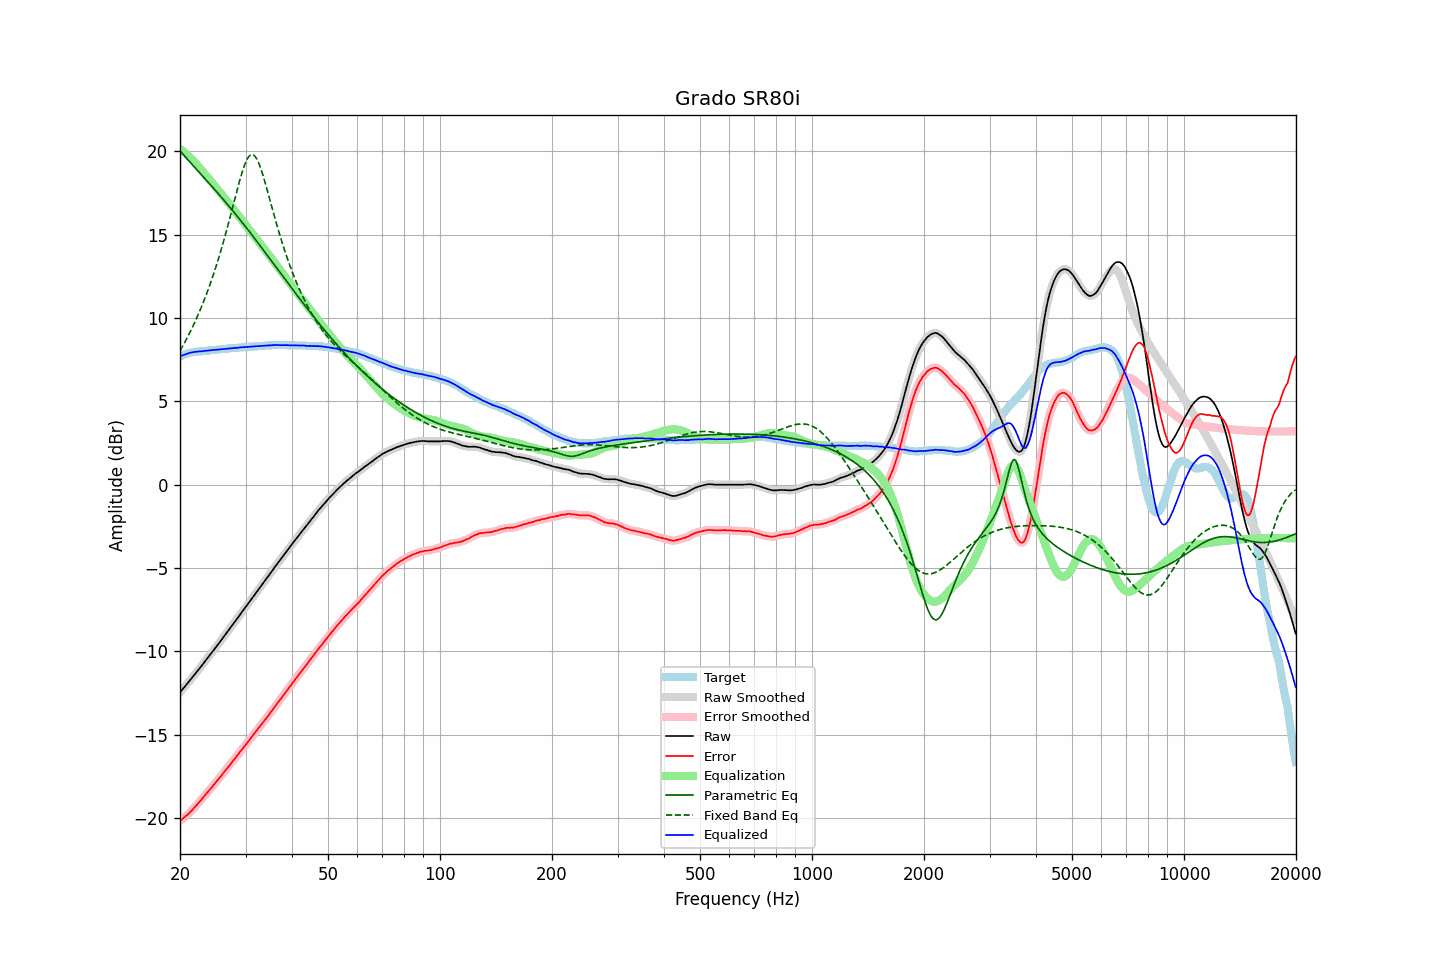

The data file committed next to this chart (first rows):
frequency, raw, error, smoothed, error_smoothed, equalization, parametric_eq, fixed_band_eq, equalized_raw, equalized_smoothed, target
20.00, -12.45, -20.16, -12.45, -20.15, 20.16, 20.03, 8.04, 7.70, 7.71, 7.70
20.20, -12.33, -20.08, -12.34, -20.08, 20.08, 19.92, 8.20, 7.75, 7.75, 7.74
20.40, -12.22, -20.01, -12.22, -20.00, 20.01, 19.82, 8.38, 7.78, 7.78, 7.78
20.61, -12.11, -19.92, -12.11, -19.93, 19.93, 19.71, 8.55, 7.82, 7.82, 7.81
20.81, -11.99, -19.85, -11.99, -19.85, 19.84, 19.60, 8.73, 7.85, 7.85, 7.85
21.02, -11.87, -19.77, -11.87, -19.76, 19.75, 19.49, 8.92, 7.88, 7.88, 7.89
21.23, -11.75, -19.67, -11.75, -19.67, 19.66, 19.38, 9.11, 7.91, 7.91, 7.91
21.44, -11.63, -19.57, -11.63, -19.57, 19.57, 19.28, 9.31, 7.94, 7.93, 7.93
21.66, -11.51, -19.47, -11.51, -19.46, 19.47, 19.17, 9.51, 7.95, 7.95, 7.95
21.87, -11.39, -19.36, -11.39, -19.36, 19.36, 19.06, 9.71, 7.97, 7.97, 7.96
22.09, -11.27, -19.26, -11.27, -19.25, 19.26, 18.96, 9.92, 7.99, 7.98, 7.98
22.31, -11.15, -19.15, -11.15, -19.15, 19.15, 18.85, 10.14, 7.99, 7.99, 7.99
22.54, -11.03, -19.04, -11.03, -19.04, 19.03, 18.75, 10.37, 8.00, 8.00, 8.00
22.76, -10.91, -18.93, -10.91, -18.92, 18.92, 18.64, 10.59, 8.01, 8.01, 8.01
22.99, -10.79, -18.81, -10.79, -18.81, 18.81, 18.53, 10.83, 8.01, 8.02, 8.01
23.22, -10.66, -18.69, -10.66, -18.69, 18.69, 18.42, 11.07, 8.03, 8.03, 8.02
23.45, -10.53, -18.57, -10.54, -18.57, 18.58, 18.32, 11.32, 8.04, 8.04, 8.03
23.69, -10.42, -18.46, -10.41, -18.45, 18.46, 18.21, 11.58, 8.05, 8.05, 8.04
23.92, -10.28, -18.34, -10.28, -18.34, 18.34, 18.10, 11.84, 8.06, 8.06, 8.05
24.16, -10.16, -18.24, -10.16, -18.23, 18.23, 17.99, 12.11, 8.07, 8.07, 8.07
24.40, -10.03, -18.13, -10.03, -18.12, 18.11, 17.89, 12.39, 8.08, 8.08, 8.09
24.65, -9.91, -18.00, -9.91, -18.00, 18.00, 17.78, 12.67, 8.08, 8.09, 8.08
24.89, -9.78, -17.88, -9.78, -17.88, 17.88, 17.67, 12.97, 8.10, 8.10, 8.09
25.14, -9.66, -17.77, -9.66, -17.76, 17.77, 17.56, 13.27, 8.10, 8.11, 8.10
25.39, -9.53, -17.65, -9.53, -17.65, 17.65, 17.45, 13.58, 8.12, 8.12, 8.11
25.65, -9.40, -17.54, -9.40, -17.53, 17.53, 17.33, 13.90, 8.12, 8.12, 8.13
25.91, -9.28, -17.41, -9.27, -17.41, 17.41, 17.22, 14.23, 8.13, 8.14, 8.13
26.16, -9.14, -17.29, -9.14, -17.29, 17.29, 17.11, 14.57, 8.15, 8.15, 8.14
26.43, -9.02, -17.17, -9.01, -17.17, 17.17, 17.00, 14.91, 8.16, 8.16, 8.15
26.69, -8.88, -17.05, -8.88, -17.05, 17.05, 16.88, 15.27, 8.17, 8.17, 8.16
26.96, -8.75, -16.94, -8.75, -16.94, 16.93, 16.77, 15.63, 8.18, 8.18, 8.18
27.23, -8.62, -16.82, -8.62, -16.81, 16.81, 16.65, 15.99, 8.18, 8.19, 8.19
27.50, -8.49, -16.69, -8.49, -16.69, 16.69, 16.54, 16.37, 8.19, 8.19, 8.19
27.77, -8.36, -16.56, -8.36, -16.56, 16.56, 16.42, 16.74, 8.20, 8.20, 8.19
28.05, -8.23, -16.45, -8.23, -16.44, 16.44, 16.30, 17.11, 8.21, 8.21, 8.21
28.33, -8.10, -16.32, -8.10, -16.32, 16.32, 16.18, 17.49, 8.22, 8.22, 8.21
28.62, -7.98, -16.20, -7.97, -16.19, 16.19, 16.06, 17.85, 8.22, 8.22, 8.22
28.90, -7.83, -16.07, -7.84, -16.07, 16.07, 15.94, 18.21, 8.24, 8.23, 8.23
29.19, -7.70, -15.94, -7.70, -15.95, 15.95, 15.82, 18.54, 8.24, 8.24, 8.23
29.48, -7.57, -15.84, -7.57, -15.82, 15.82, 15.70, 18.86, 8.25, 8.25, 8.26
29.78, -7.44, -15.70, -7.44, -15.70, 15.70, 15.58, 19.14, 8.26, 8.26, 8.25
30.08, -7.32, -15.58, -7.31, -15.58, 15.58, 15.46, 19.38, 8.26, 8.26, 8.26
30.38, -7.18, -15.45, -7.19, -15.45, 15.45, 15.33, 19.57, 8.27, 8.27, 8.26
30.68, -7.05, -15.34, -7.05, -15.33, 15.33, 15.21, 19.71, 8.27, 8.27, 8.28
30.99, -6.92, -15.21, -6.92, -15.20, 15.20, 15.09, 19.80, 8.28, 8.28, 8.28
31.30, -6.78, -15.07, -6.79, -15.08, 15.08, 14.96, 19.81, 8.29, 8.29, 8.28
31.61, -6.65, -14.95, -6.65, -14.95, 14.95, 14.83, 19.77, 8.30, 8.30, 8.29
31.93, -6.53, -14.83, -6.52, -14.82, 14.83, 14.71, 19.66, 8.30, 8.31, 8.30
32.24, -6.39, -14.70, -6.39, -14.70, 14.70, 14.58, 19.50, 8.31, 8.31, 8.30
32.57, -6.26, -14.59, -6.26, -14.58, 14.58, 14.45, 19.29, 8.32, 8.32, 8.32
32.89, -6.13, -14.46, -6.13, -14.46, 14.46, 14.33, 19.04, 8.33, 8.33, 8.32
33.22, -6.00, -14.34, -6.00, -14.34, 14.34, 14.20, 18.75, 8.34, 8.34, 8.33
33.55, -5.87, -14.22, -5.87, -14.22, 14.21, 14.07, 18.44, 8.34, 8.34, 8.34
33.89, -5.74, -14.10, -5.74, -14.09, 14.09, 13.94, 18.11, 8.35, 8.35, 8.35
34.23, -5.61, -13.97, -5.61, -13.97, 13.96, 13.81, 17.77, 8.35, 8.35, 8.35
34.57, -5.47, -13.84, -5.47, -13.84, 13.83, 13.68, 17.42, 8.36, 8.36, 8.36
34.92, -5.33, -13.70, -5.34, -13.70, 13.70, 13.55, 17.06, 8.37, 8.37, 8.36
35.27, -5.20, -13.58, -5.20, -13.57, 13.57, 13.42, 16.71, 8.37, 8.37, 8.37
35.62, -5.06, -13.44, -5.07, -13.44, 13.44, 13.29, 16.36, 8.38, 8.38, 8.37
35.97, -4.93, -13.31, -4.93, -13.31, 13.31, 13.16, 16.01, 8.38, 8.38, 8.37
... 635 more rows
